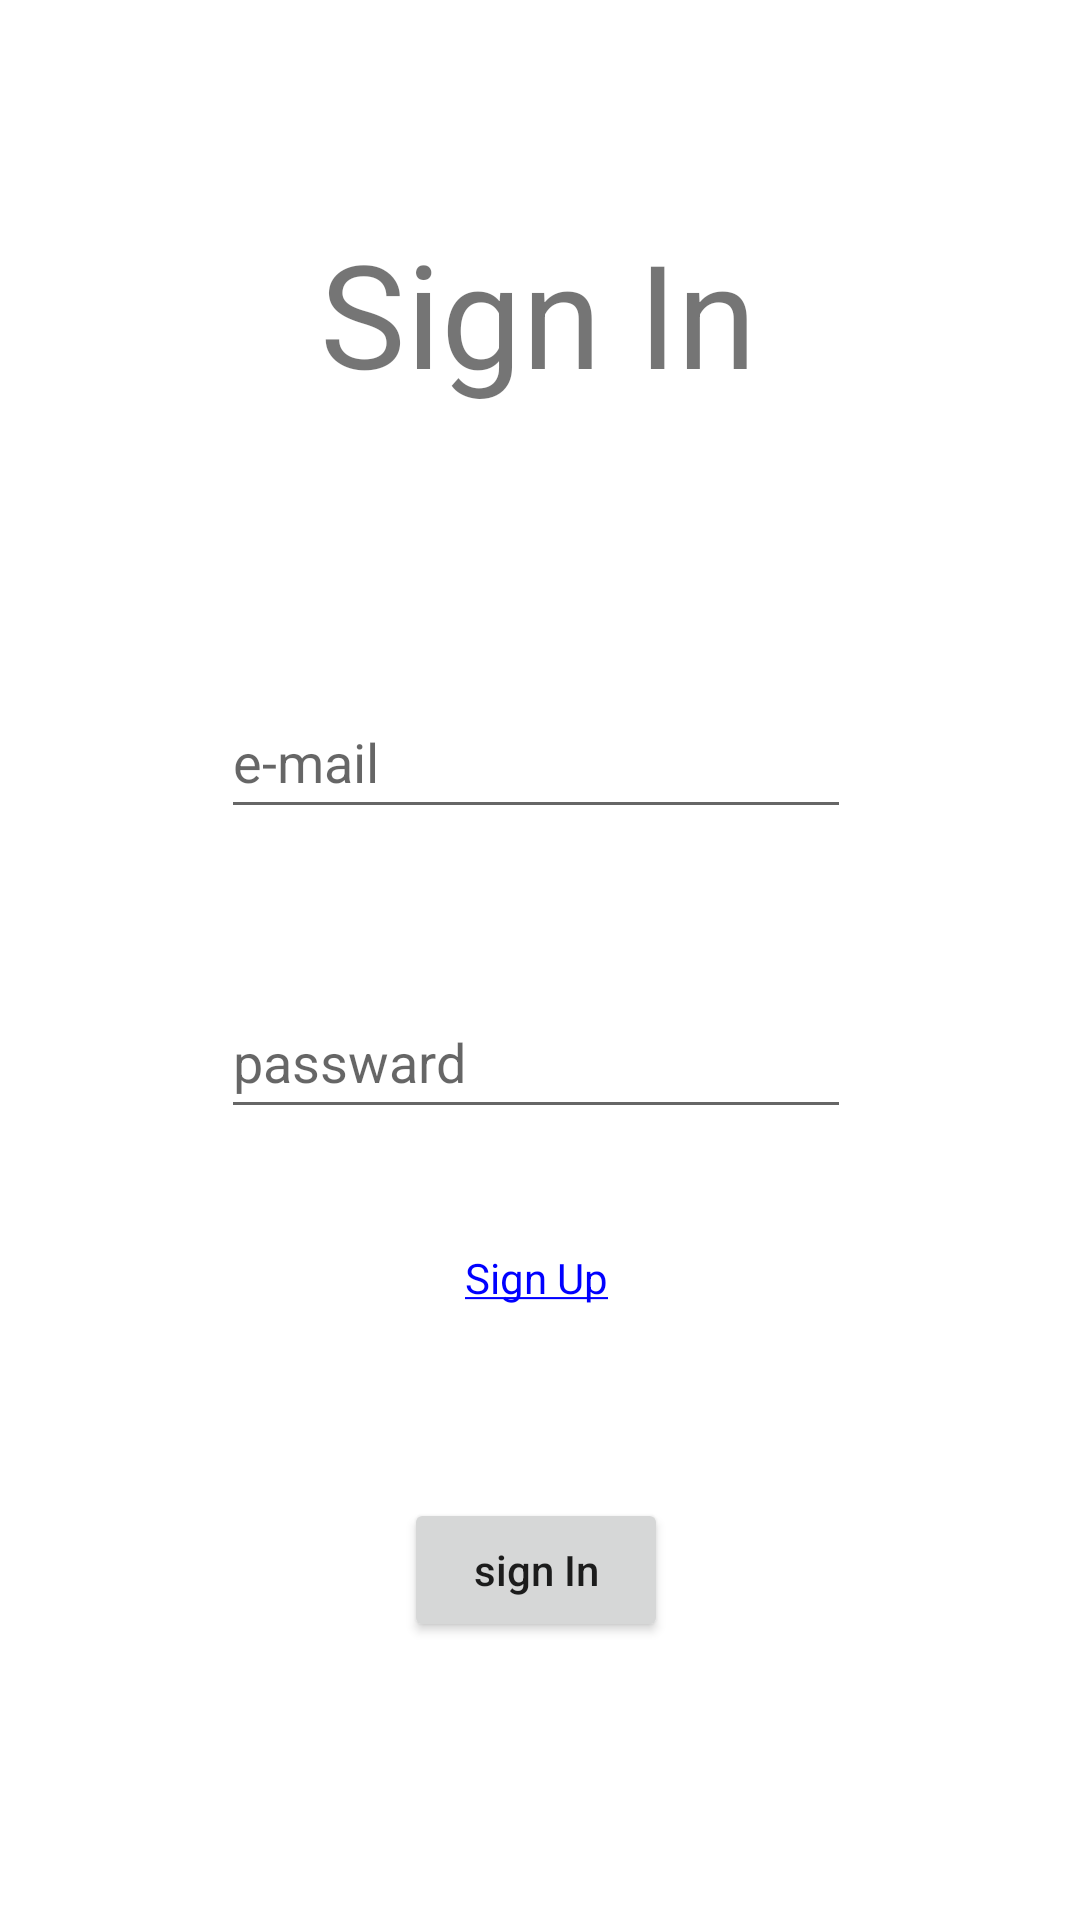

Produce the Android XML layout that renders to this screen, including the resource entries it uses.
<!-- AndroidManifest.xml: application theme Theme.MaterialComponents.Light.NoActionBar -->
<!-- res/layout/activity_main.xml -->
<?xml version="1.0" encoding="utf-8"?>
<androidx.constraintlayout.widget.ConstraintLayout xmlns:android="http://schemas.android.com/apk/res/android"
    xmlns:app="http://schemas.android.com/apk/res-auto"
    xmlns:tools="http://schemas.android.com/tools"
    android:layout_width="match_parent"
    android:layout_height="match_parent"
    tools:context=".MainActivity">

    <TextView
        android:id="@+id/titleText"
        android:layout_width="wrap_content"
        android:layout_height="wrap_content"
        android:layout_marginTop="72dp"
        android:text="Sign In"
        android:textSize="48sp"
        app:layout_constraintEnd_toEndOf="parent"
        app:layout_constraintHorizontal_bias="0.498"
        app:layout_constraintStart_toStartOf="parent"
        app:layout_constraintTop_toTopOf="parent" />

    <EditText
        android:id="@+id/emailText"
        android:layout_width="wrap_content"
        android:layout_height="48dp"
        android:layout_marginTop="92dp"
        android:ems="10"
        android:hint="e-mail"
        android:inputType="textPersonName"
        app:layout_constraintEnd_toEndOf="@+id/titleText"
        app:layout_constraintHorizontal_bias="0.515"
        app:layout_constraintStart_toStartOf="@+id/titleText"
        app:layout_constraintTop_toBottomOf="@+id/titleText" />

    <EditText
        android:id="@+id/pwText"
        android:layout_width="wrap_content"
        android:layout_height="48dp"
        android:layout_marginTop="52dp"
        android:ems="10"
        android:hint="passward"
        android:inputType="textPersonName"
        app:layout_constraintEnd_toEndOf="@+id/emailText"
        app:layout_constraintHorizontal_bias="0.0"
        app:layout_constraintStart_toStartOf="@+id/emailText"
        app:layout_constraintTop_toBottomOf="@+id/emailText" />

    <TextView
        android:id="@+id/signUpText"
        android:layout_width="wrap_content"
        android:layout_height="wrap_content"
        android:layout_marginTop="40dp"
        android:text="@string/sign_up_text"
        android:textColor="@color/blue_link_text"
        app:layout_constraintEnd_toEndOf="@+id/emailText"
        app:layout_constraintStart_toStartOf="@+id/emailText"
        app:layout_constraintTop_toBottomOf="@+id/pwText" />

    <Button
        android:id="@+id/signInButton"
        android:layout_width="wrap_content"
        android:layout_height="wrap_content"
        android:layout_marginTop="64dp"
        android:text="sign In"
        android:textAllCaps="false"
        app:layout_constraintEnd_toEndOf="@+id/emailText"
        app:layout_constraintStart_toStartOf="@+id/emailText"
        app:layout_constraintTop_toBottomOf="@+id/signUpText" />

</androidx.constraintlayout.widget.ConstraintLayout>
<!-- resources referenced by this layout -->
<resources>
  <color name="blue_link_text">#FF0000FF</color>
  <string name="sign_up_text"><u>Sign Up</u></string>
</resources>
